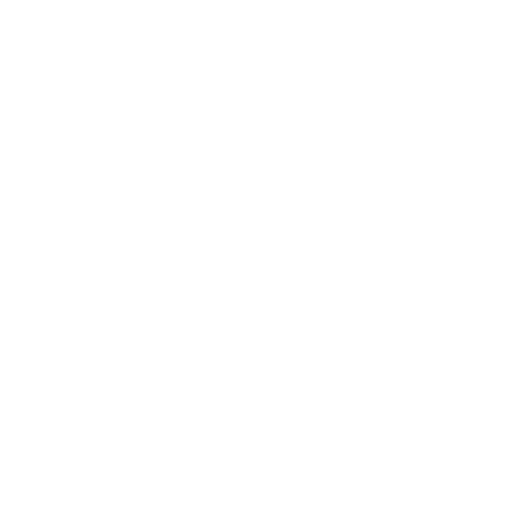
t = 0.00 s
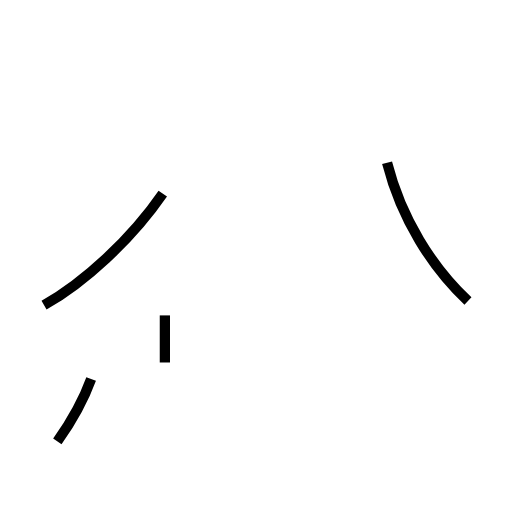
t = 1.30 s
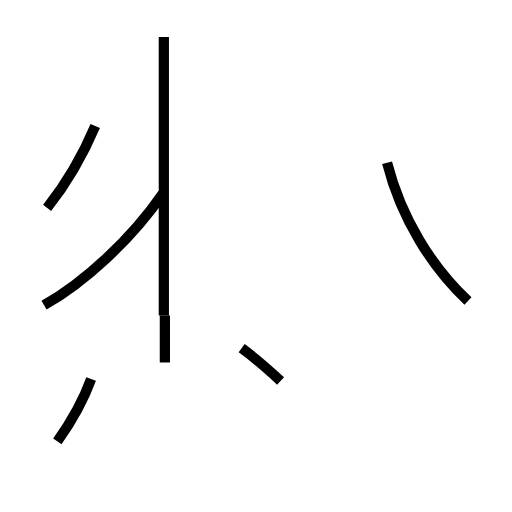
t = 2.55 s
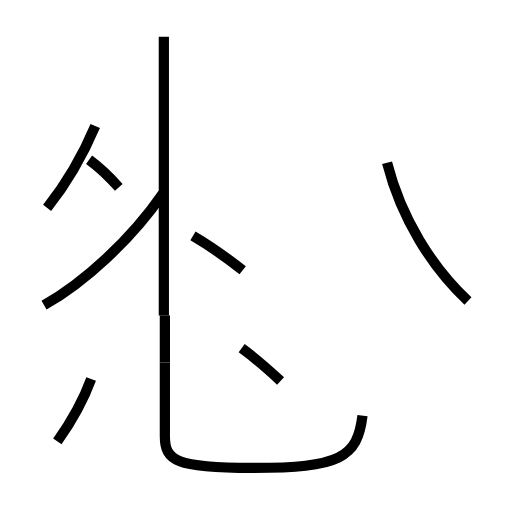
t = 3.77 s
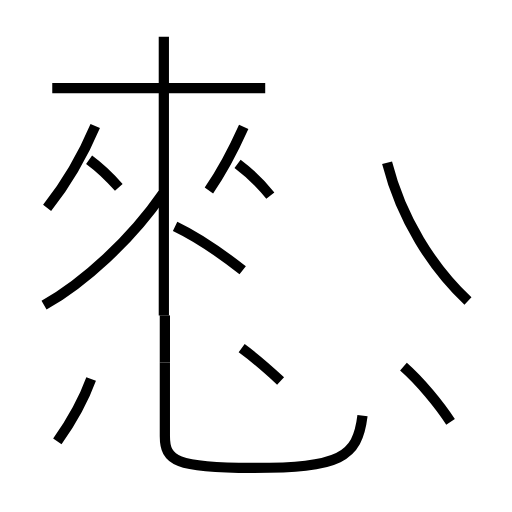
t = 5.01 s
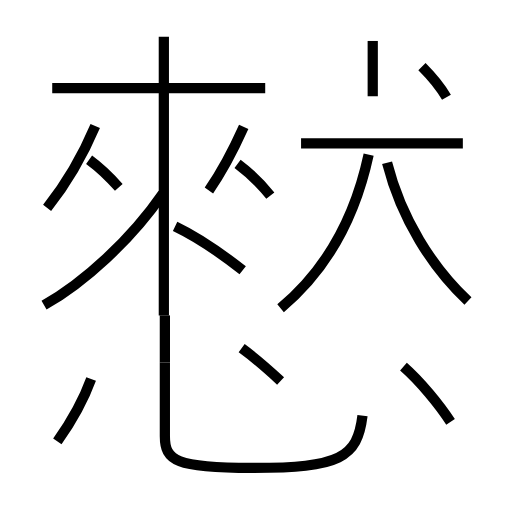
t = 6.29 s

The animated SVG that drew these frames (rendered in a browser with its animation timeline set to each time). Animation: 18 SMIL elements (animate=18); one cycle of 6.29 s.

<?xml version='1.0' encoding='utf-8'?>
<svg viewBox="0.0 -6.0 50.0 50.0" version="1.1" xmlns="http://www.w3.org/2000/svg"><rect x="-1000" y="-1000" width="2000" height="2000" stroke="white" fill="white" /><g style="fill:none;stroke:#000000;stroke-width:1"><path d="M 45.7 -14.6 C 42.2 -17.9 39.2 -22.6 37.8 -28.1 " transform="translate(0.0 38.0)" stroke-dasharray="15.847414075626475" stroke-dashoffset="15.847414075626475"><animate attributeName="stroke-dashoffset" from="15.847414075626475" to="0" dur="0.4754224222687942s" begin="0s; anim_end.end" fill="freeze" id="anim0" /></path><path d="M 5.6 -0.9 C 6.8 -2.6 8.1 -4.8 8.9 -7.0 " transform="translate(0.0 38.0)" stroke-dasharray="6.954778472870572" stroke-dashoffset="6.954778472870572"><animate attributeName="stroke-dashoffset" from="6.954778472870572" to="0" dur="0.20864335418611715s" begin="anim0.end" fill="freeze" id="anim1" /></path><path d="M 16.1 -8.6 L 16.1 -13.2 " transform="translate(0.0 38.0)" stroke-dasharray="4.6" stroke-dashoffset="4.6"><animate attributeName="stroke-dashoffset" from="4.6" to="0" dur="0.13799999999999998s" begin="anim1.end" fill="freeze" id="anim2" /></path><path d="M 4.3 -14.2 C 8.2 -16.4 12.8 -20.6 15.9 -25.1 " transform="translate(0.0 38.0)" stroke-dasharray="16.03799956367454" stroke-dashoffset="16.03799956367454"><animate attributeName="stroke-dashoffset" from="16.03799956367454" to="0" dur="0.4811399869102362s" begin="anim2.end" fill="freeze" id="anim3" /></path><path d="M 27.4 -6.8 C 26.1 -8.0 24.7 -9.2 23.6 -10.0 " transform="translate(0.0 38.0)" stroke-dasharray="4.9703806236830275" stroke-dashoffset="4.9703806236830275"><animate attributeName="stroke-dashoffset" from="4.9703806236830275" to="0" dur="0.14911141871049083s" begin="anim3.end" fill="freeze" id="anim4" /></path><path d="M 4.6 -23.7 C 6.5 -26.1 8.2 -29.1 9.3 -31.7 " transform="translate(0.0 38.0)" stroke-dasharray="9.304340365948883" stroke-dashoffset="9.304340365948883"><animate attributeName="stroke-dashoffset" from="9.304340365948883" to="0" dur="0.2791302109784665s" begin="anim4.end" fill="freeze" id="anim5" /></path><path d="M 16.0 -13.2 L 16.0 -40.4 " transform="translate(0.0 38.0)" stroke-dasharray="27.2" stroke-dashoffset="27.2"><animate attributeName="stroke-dashoffset" from="27.2" to="0" dur="0.816s" begin="anim5.end" fill="freeze" id="anim6" /></path><path d="M 35.4 -3.4 C 34.9 0.7 33.2 1.7 24.6 1.7 C 17.2 1.7 16.1 1.0 16.1 -1.4 L 16.1 -8.6 " transform="translate(0.0 38.0)" stroke-dasharray="30.90040463626125" stroke-dashoffset="30.90040463626125"><animate attributeName="stroke-dashoffset" from="30.90040463626125" to="0" dur="0.9270121390878374s" begin="anim6.end" fill="freeze" id="anim7" /></path><path d="M 11.6 -25.7 C 10.8 -26.6 9.8 -27.6 8.7 -28.4 " transform="translate(0.0 38.0)" stroke-dasharray="3.969805603592518" stroke-dashoffset="3.969805603592518"><animate attributeName="stroke-dashoffset" from="3.969805603592518" to="0" dur="0.11909416810777554s" begin="anim7.end" fill="freeze" id="anim8" /></path><path d="M 23.7 -17.6 C 21.8 -19.1 19.4 -20.8 17.1 -21.9 " transform="translate(0.0 38.0)" stroke-dasharray="7.892427677205059" stroke-dashoffset="7.892427677205059"><animate attributeName="stroke-dashoffset" from="7.892427677205059" to="0" dur="0.23677283031615176s" begin="anim8.end" fill="freeze" id="anim9" /></path><path d="M 44.0 -2.8 C 42.9 -4.5 41.0 -6.8 39.4 -8.2 " transform="translate(0.0 38.0)" stroke-dasharray="7.112161590169757" stroke-dashoffset="7.112161590169757"><animate attributeName="stroke-dashoffset" from="7.112161590169757" to="0" dur="0.2133648477050927s" begin="anim9.end" fill="freeze" id="anim10" /></path><path d="M 26.4 -24.9 C 25.6 -25.9 24.4 -27.1 23.2 -28.0 " transform="translate(0.0 38.0)" stroke-dasharray="4.465963267023531" stroke-dashoffset="4.465963267023531"><animate attributeName="stroke-dashoffset" from="4.465963267023531" to="0" dur="0.13397889801070592s" begin="anim10.end" fill="freeze" id="anim11" /></path><path d="M 20.4 -25.4 C 21.8 -27.4 22.9 -29.6 23.8 -31.6 " transform="translate(0.0 38.0)" stroke-dasharray="7.081538846772955" stroke-dashoffset="7.081538846772955"><animate attributeName="stroke-dashoffset" from="7.081538846772955" to="0" dur="0.21244616540318864s" begin="anim11.end" fill="freeze" id="anim12" /></path><path d="M 25.9 -35.4 L 5.1 -35.4 " transform="translate(0.0 38.0)" stroke-dasharray="20.799999999999997" stroke-dashoffset="20.799999999999997"><animate attributeName="stroke-dashoffset" from="20.799999999999997" to="0" dur="0.6239999999999999s" begin="anim12.end" fill="freeze" id="anim13" /></path><path d="M 27.4 -13.9 C 31.6 -17.4 34.6 -22.4 36.0 -28.9 " transform="translate(0.0 38.0)" stroke-dasharray="17.620518846878664" stroke-dashoffset="17.620518846878664"><animate attributeName="stroke-dashoffset" from="17.620518846878664" to="0" dur="0.5286155654063599s" begin="anim13.end" fill="freeze" id="anim14" /></path><path d="M 45.2 -30.0 L 29.4 -30.0 " transform="translate(0.0 38.0)" stroke-dasharray="15.800000000000004" stroke-dashoffset="15.800000000000004"><animate attributeName="stroke-dashoffset" from="15.800000000000004" to="0" dur="0.4740000000000001s" begin="anim14.end" fill="freeze" id="anim15" /></path><path d="M 36.4 -34.6 L 36.4 -40.0 " transform="translate(0.0 38.0)" stroke-dasharray="5.399999999999999" stroke-dashoffset="5.399999999999999"><animate attributeName="stroke-dashoffset" from="5.399999999999999" to="0" dur="0.16199999999999995s" begin="anim15.end" fill="freeze" id="anim16" /></path><path d="M 43.6 -34.5 C 42.9 -35.7 42.0 -36.7 41.2 -37.5" transform="translate(0.0 38.0)" stroke-dasharray="3.8526695888824474" stroke-dashoffset="3.8526695888824474"><animate attributeName="stroke-dashoffset" from="3.8526695888824474" to="0" dur="0.11558008766647342s" begin="anim16.end" fill="freeze" id="anim_end" /></path></g></svg>
